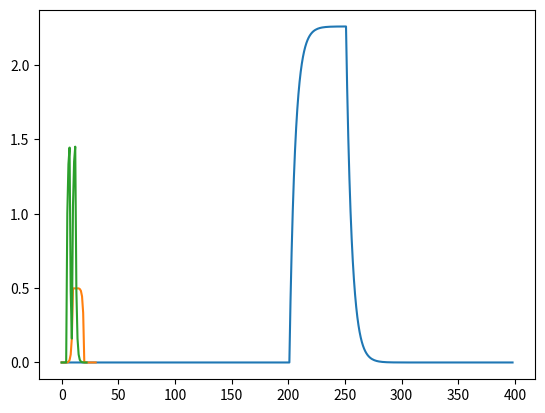

This figure's Python source:
import numpy as np
import math
import matplotlib.pyplot as plt


# The first part of the question
def convolve(a, b):
    n = len(a) + len(b) - 1

    if len(a) > len(b):
        a, b = b, a

    k = len(a)

    ans = []
    for i in range(n):
        sum = 0
        for j in range(k):
            if 0 <= i - j < len(b):
                sum += a[j] * b[i - j]
        ans.append(sum)

    return ans


# The second part of the question
# a)
t = np.arange(-10, 10, 0.1)

x = []
for i in t:
    x.append(1 / 2 * math.exp(-2 * i) * np.heaviside(i, 1))

h = np.heaviside(t, 1) - np.heaviside(t - 5, 1)

plt.plot(convolve(x, h))
plt.show()

# b)
n = np.arange(-5, 11, 1)

x = []
for i in n:
    x.append(math.pow(1/3, -i) * np.heaviside(-i - 1, 1))

h = np.heaviside(n - 1, 1)

plt.plot(convolve(x, h))
plt.show()

# c)
n = np.arange(-5, 11, 1)

x = [1, 1, 1, 0, 0, 1, 1, 1]

h = []
for i in n:
    h.append(math.pow(1/3, i) * np.heaviside(i, 1))

plt.plot(convolve(x, h))
plt.show()


